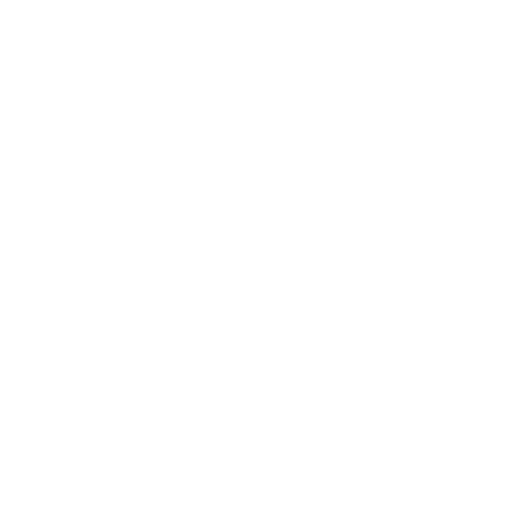
t = 0.00 s
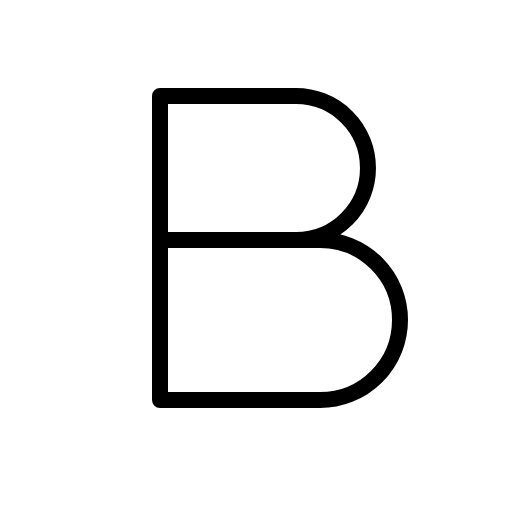
t = 0.38 s
t = 1.13 s: frame unchanged from t = 0.38 s, image omitted
t = 1.50 s: frame unchanged from t = 0.38 s, image omitted
t = 1.88 s: frame unchanged from t = 0.38 s, image omitted
t = 2.63 s: frame unchanged from t = 0.38 s, image omitted

The animated SVG that drew these frames (rendered in a browser with its animation timeline set to each time). Animation: 1 CSS @keyframes rule; one cycle of 3.00 s, repeats indefinitely.

<svg xmlns="http://www.w3.org/2000/svg" viewBox="0 0 256 256">
  <style>
    .draw-line {
      stroke-dasharray: 2000;
      stroke-dashoffset: 0;
    }
    svg:hover .draw-line {
      animation: phosphor-draw-in 3s ease-in-out infinite alternate;
    }
    @keyframes phosphor-draw-in {
      0%   { stroke-dashoffset: 2000; }
      50%  { stroke-dashoffset: 0; }
      100% { stroke-dashoffset: 0; }
    }
  </style><rect width="256" height="256" fill="none"/><path d="M80,120h80a40,40,0,0,1,0,80H80V48h68a36,36,0,0,1,0,72" fill="none" stroke="currentColor" stroke-linecap="round" stroke-linejoin="round" stroke-width="8" class="draw-line" pathLength="1" style="animation-delay: 0s"/></svg>
